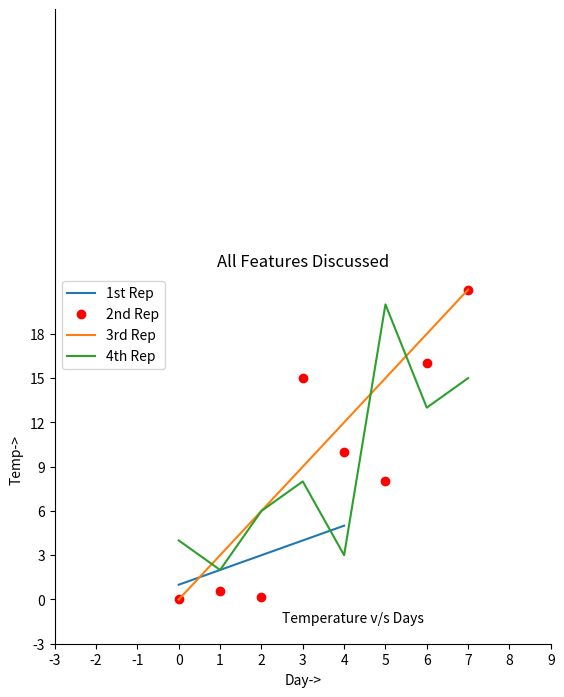

Source code (Python):
import matplotlib.pyplot as plt
a=[1,2,3,4,5]
b=[0,0.6,0.2,15,10,8,16,21]
plt.plot(a)
plt.plot(b,"or")
plt.plot(list(range(0,22,3)))
plt.xlabel('Day->')
plt.ylabel('Temp->')

c=[4,2,6,8,3,20,13,15]
plt.plot(c,label='4th Rep')

ax=plt.gca()
ax.spines['right'].set_visible(False)
ax.spines['top'].set_visible(False)
ax.spines['top'].set_visible(False)

ax.spines['left'].set_bounds(-3,40)

plt.xticks(list(range(-3,10)))

plt.yticks(list(range(-3,20,3)))

ax.legend(['1st Rep','2nd Rep', '3rd Rep', '4th Rep'])

plt.annotate('Temperature v/s Days', xy=(2.5,-1.55))

plt.title('All Features Discussed')

plt.show()
         
